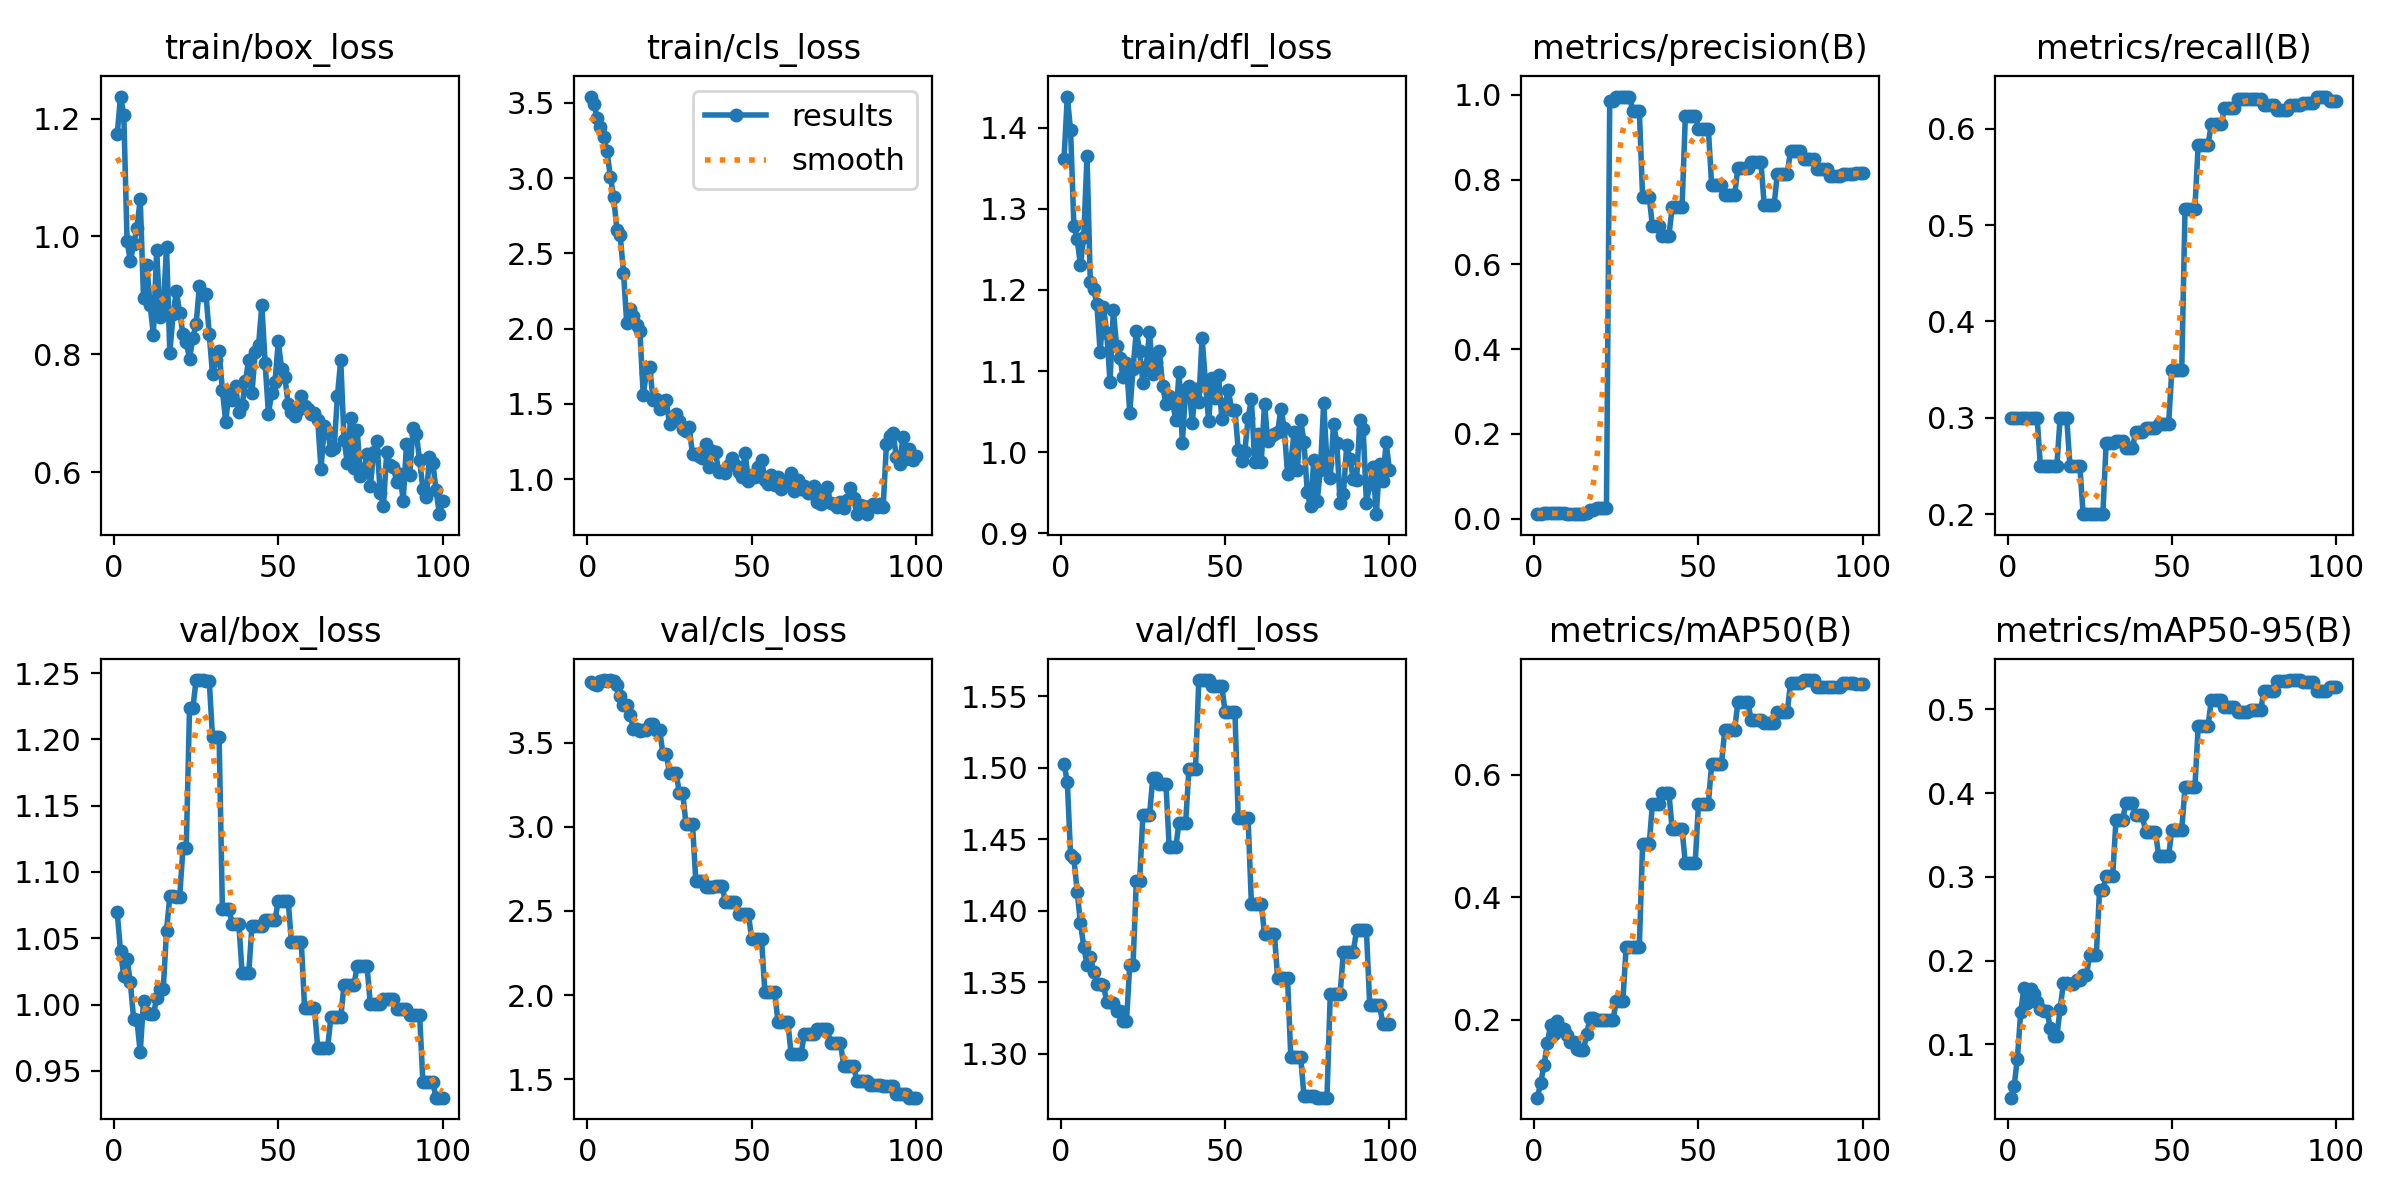

Values plotted in this chart, from the file beside it:
epoch, time, train/box_loss, train/cls_loss, train/dfl_loss, metrics/precision(B), metrics/recall(B), metrics/mAP50(B), metrics/mAP50-95(B), val/box_loss, val/cls_loss, val/dfl_loss, lr/pg0, lr/pg1, lr/pg2
1, 7.399, 1.173, 3.542, 1.361, 0.01072, 0.3, 0.07294, 0.03645, 1.07, 3.858, 1.503, 1.111e-05, 1.111e-05, 1.111e-05
2, 14.83, 1.238, 3.493, 1.438, 0.0115, 0.3, 0.09736, 0.0502, 1.04, 3.848, 1.49, 3.3e-05, 3.3e-05, 3.3e-05
3, 22.08, 1.206, 3.402, 1.397, 0.01214, 0.3, 0.1258, 0.08313, 1.021, 3.843, 1.439, 5.44501e-05, 5.44501e-05, 5.44501e-05
4, 29.48, 0.9917, 3.338, 1.279, 0.01202, 0.3, 0.1614, 0.1384, 1.034, 3.863, 1.437, 7.54602e-05, 7.54602e-05, 7.54602e-05
5, 36.31, 0.9583, 3.275, 1.263, 0.01231, 0.3, 0.1914, 0.1676, 1.017, 3.87, 1.413, 9.60304e-05, 9.60304e-05, 9.60304e-05
6, 43.18, 0.9871, 3.178, 1.231, 0.01285, 0.3, 0.1772, 0.1501, 0.989, 3.868, 1.392, 0.0001162, 0.0001162, 0.0001162
7, 49.9, 1.015, 3.009, 1.265, 0.0124, 0.3, 0.1973, 0.1666, 0.9881, 3.872, 1.375, 0.0001359, 0.0001359, 0.0001359
8, 56.7, 1.063, 2.876, 1.366, 0.013, 0.3, 0.1866, 0.1599, 0.964, 3.864, 1.362, 0.0001551, 0.0001551, 0.0001551
9, 63.42, 0.896, 2.657, 1.209, 0.0138, 0.3, 0.1842, 0.1502, 1.003, 3.839, 1.368, 0.0001739, 0.0001739, 0.0001739
10, 70.1, 0.9513, 2.621, 1.201, 0.01085, 0.25, 0.1744, 0.1423, 0.9939, 3.775, 1.358, 0.0001923, 0.0001923, 0.0001923
11, 76.78, 0.8837, 2.371, 1.182, 0.01063, 0.25, 0.1643, 0.1396, 0.9927, 3.722, 1.349, 0.0002102, 0.0002102, 0.0002102
12, 83.46, 0.8333, 2.035, 1.123, 0.01063, 0.25, 0.1643, 0.1396, 0.9927, 3.722, 1.349, 0.0002277, 0.0002277, 0.0002277
13, 90.22, 0.9774, 2.133, 1.179, 0.01036, 0.25, 0.1528, 0.1201, 1.005, 3.665, 1.349, 0.0002448, 0.0002448, 0.0002448
14, 96.83, 0.8641, 2.082, 1.147, 0.01063, 0.25, 0.15, 0.1097, 1.012, 3.583, 1.336, 0.0002614, 0.0002614, 0.0002614
15, 103.7, 0.875, 2.026, 1.087, 0.01063, 0.25, 0.15, 0.1097, 1.012, 3.583, 1.336, 0.0002775, 0.0002775, 0.0002775
16, 110.6, 0.9826, 1.982, 1.175, 0.01426, 0.3, 0.177, 0.1424, 1.056, 3.568, 1.335, 0.0002933, 0.0002933, 0.0002933
17, 117.5, 0.8026, 1.561, 1.131, 0.01996, 0.3, 0.2027, 0.1733, 1.082, 3.573, 1.33, 0.0003086, 0.0003086, 0.0003086
18, 124.4, 0.8676, 1.709, 1.116, 0.01996, 0.3, 0.2027, 0.1733, 1.082, 3.573, 1.33, 0.0003234, 0.0003234, 0.0003234
19, 131.4, 0.9075, 1.743, 1.092, 0.02393, 0.25, 0.1998, 0.1718, 1.081, 3.613, 1.323, 0.0003378, 0.0003378, 0.0003378
20, 138.2, 0.8699, 1.525, 1.11, 0.02393, 0.25, 0.1998, 0.1718, 1.081, 3.613, 1.323, 0.0003518, 0.0003518, 0.0003518
21, 145, 0.835, 1.535, 1.049, 0.02465, 0.25, 0.1996, 0.1767, 1.118, 3.576, 1.362, 0.0003653, 0.0003653, 0.0003653
22, 151.7, 0.8206, 1.467, 1.103, 0.02465, 0.25, 0.1996, 0.1767, 1.118, 3.576, 1.362, 0.0003784, 0.0003784, 0.0003784
23, 158.4, 0.7927, 1.52, 1.15, 0.9865, 0.2, 0.2004, 0.1833, 1.223, 3.433, 1.421, 0.0003911, 0.0003911, 0.0003911
24, 164.9, 0.8273, 1.525, 1.124, 0.9865, 0.2, 0.2004, 0.1833, 1.223, 3.433, 1.421, 0.0004033, 0.0004033, 0.0004033
25, 171.6, 0.8506, 1.366, 1.086, 0.9948, 0.2, 0.2307, 0.2065, 1.245, 3.32, 1.467, 0.000415, 0.000415, 0.000415
26, 178.1, 0.9159, 1.403, 1.105, 0.9948, 0.2, 0.2307, 0.2065, 1.245, 3.32, 1.467, 0.0004264, 0.0004264, 0.0004264
27, 184.7, 0.9008, 1.435, 1.149, 0.9948, 0.2, 0.2307, 0.2065, 1.245, 3.32, 1.467, 0.0004373, 0.0004373, 0.0004373
28, 191.5, 0.9024, 1.388, 1.097, 0.9961, 0.2, 0.3194, 0.2844, 1.244, 3.203, 1.492, 0.0004477, 0.0004477, 0.0004477
29, 198, 0.8337, 1.332, 1.112, 0.9961, 0.2, 0.3194, 0.2844, 1.244, 3.203, 1.492, 0.0004577, 0.0004577, 0.0004577
30, 204.7, 0.7658, 1.319, 1.125, 0.9625, 0.2737, 0.3194, 0.3016, 1.201, 3.019, 1.488, 0.0004673, 0.0004673, 0.0004673
31, 211.1, 0.7906, 1.344, 1.081, 0.9625, 0.2737, 0.3194, 0.3016, 1.201, 3.019, 1.488, 0.0004764, 0.0004764, 0.0004764
32, 217.7, 0.8056, 1.165, 1.06, 0.9625, 0.2737, 0.3194, 0.3016, 1.201, 3.019, 1.488, 0.0004851, 0.0004851, 0.0004851
33, 224.3, 0.7386, 1.164, 1.069, 0.7601, 0.2755, 0.4862, 0.3682, 1.072, 2.678, 1.445, 0.0004934, 0.0004934, 0.0004934
34, 230.7, 0.6857, 1.155, 1.063, 0.7601, 0.2755, 0.4862, 0.3682, 1.072, 2.678, 1.445, 0.0005012, 0.0005012, 0.0005012
35, 237.2, 0.734, 1.143, 1.039, 0.7601, 0.2755, 0.4862, 0.3682, 1.072, 2.678, 1.445, 0.0005086, 0.0005086, 0.0005086
36, 243.6, 0.7217, 1.235, 1.099, 0.6894, 0.2686, 0.5528, 0.388, 1.061, 2.644, 1.462, 0.0005155, 0.0005155, 0.0005155
37, 250.2, 0.7467, 1.081, 1.012, 0.6894, 0.2686, 0.5528, 0.388, 1.061, 2.644, 1.462, 0.000522, 0.000522, 0.000522
38, 256.7, 0.7013, 1.185, 1.077, 0.6894, 0.2686, 0.5528, 0.388, 1.061, 2.644, 1.462, 0.000528, 0.000528, 0.000528
39, 263.3, 0.7131, 1.178, 1.082, 0.6675, 0.2856, 0.5705, 0.3746, 1.024, 2.648, 1.499, 0.0005336, 0.0005336, 0.0005336
40, 270.3, 0.7538, 1.046, 1.036, 0.6675, 0.2856, 0.5705, 0.3746, 1.024, 2.648, 1.499, 0.0005388, 0.0005388, 0.0005388
41, 277, 0.7911, 1.057, 1.078, 0.6675, 0.2856, 0.5705, 0.3746, 1.024, 2.648, 1.499, 0.0005435, 0.0005435, 0.0005435
42, 283.6, 0.7349, 1.045, 1.062, 0.7344, 0.2897, 0.5109, 0.3536, 1.06, 2.552, 1.561, 0.0005478, 0.0005478, 0.0005478
43, 290.1, 0.8042, 1.092, 1.141, 0.7344, 0.2897, 0.5109, 0.3536, 1.06, 2.552, 1.561, 0.0005517, 0.0005517, 0.0005517
44, 296.5, 0.8159, 1.141, 1.088, 0.7344, 0.2897, 0.5109, 0.3536, 1.06, 2.552, 1.561, 0.0005551, 0.0005551, 0.0005551
45, 303, 0.8833, 1.096, 1.038, 0.7344, 0.2897, 0.5109, 0.3536, 1.06, 2.552, 1.561, 0.0005581, 0.0005581, 0.0005581
46, 309.6, 0.7844, 1.047, 1.091, 0.949, 0.2936, 0.4556, 0.3252, 1.064, 2.483, 1.557, 0.0005606, 0.0005606, 0.0005606
47, 316.1, 0.6994, 1.017, 1.067, 0.949, 0.2936, 0.4556, 0.3252, 1.064, 2.483, 1.557, 0.0005627, 0.0005627, 0.0005627
48, 322.4, 0.7338, 1.174, 1.095, 0.949, 0.2936, 0.4556, 0.3252, 1.064, 2.483, 1.557, 0.0005643, 0.0005643, 0.0005643
49, 328.9, 0.7526, 0.987, 1.041, 0.949, 0.2936, 0.4556, 0.3252, 1.064, 2.483, 1.557, 0.0005656, 0.0005656, 0.0005656
50, 335.5, 0.8219, 1.028, 1.06, 0.9203, 0.35, 0.5528, 0.3563, 1.078, 2.333, 1.539, 0.0005663, 0.0005663, 0.0005663
51, 342, 0.7758, 1.017, 1.076, 0.9203, 0.35, 0.5528, 0.3563, 1.078, 2.333, 1.539, 0.0005611, 0.0005611, 0.0005611
52, 348.5, 0.761, 1.08, 1.052, 0.9203, 0.35, 0.5528, 0.3563, 1.078, 2.333, 1.539, 0.0005501, 0.0005501, 0.0005501
53, 355.2, 0.716, 1.128, 1.053, 0.9203, 0.35, 0.5528, 0.3563, 1.078, 2.333, 1.539, 0.0005391, 0.0005391, 0.0005391
54, 361.7, 0.7016, 0.9972, 1.002, 0.7872, 0.5167, 0.617, 0.4071, 1.047, 2.02, 1.465, 0.0005281, 0.0005281, 0.0005281
55, 368.2, 0.6957, 0.9693, 0.9897, 0.7872, 0.5167, 0.617, 0.4071, 1.047, 2.02, 1.465, 0.0005171, 0.0005171, 0.0005171
56, 375.7, 0.7052, 1.03, 1.001, 0.7872, 0.5167, 0.617, 0.4071, 1.047, 2.02, 1.465, 0.0005061, 0.0005061, 0.0005061
57, 382.6, 0.7299, 0.9586, 1.042, 0.7872, 0.5167, 0.617, 0.4071, 1.047, 2.02, 1.465, 0.0004951, 0.0004951, 0.0004951
58, 389.5, 0.7115, 1.017, 1.066, 0.7647, 0.5833, 0.6735, 0.4799, 0.9976, 1.84, 1.405, 0.0004841, 0.0004841, 0.0004841
59, 395.8, 0.7066, 0.9357, 0.9883, 0.7647, 0.5833, 0.6735, 0.4799, 0.9976, 1.84, 1.405, 0.0004731, 0.0004731, 0.0004731
60, 402.3, 0.6983, 0.98, 1.022, 0.7647, 0.5833, 0.6735, 0.4799, 0.9976, 1.84, 1.405, 0.0004621, 0.0004621, 0.0004621
... 40 more rows
